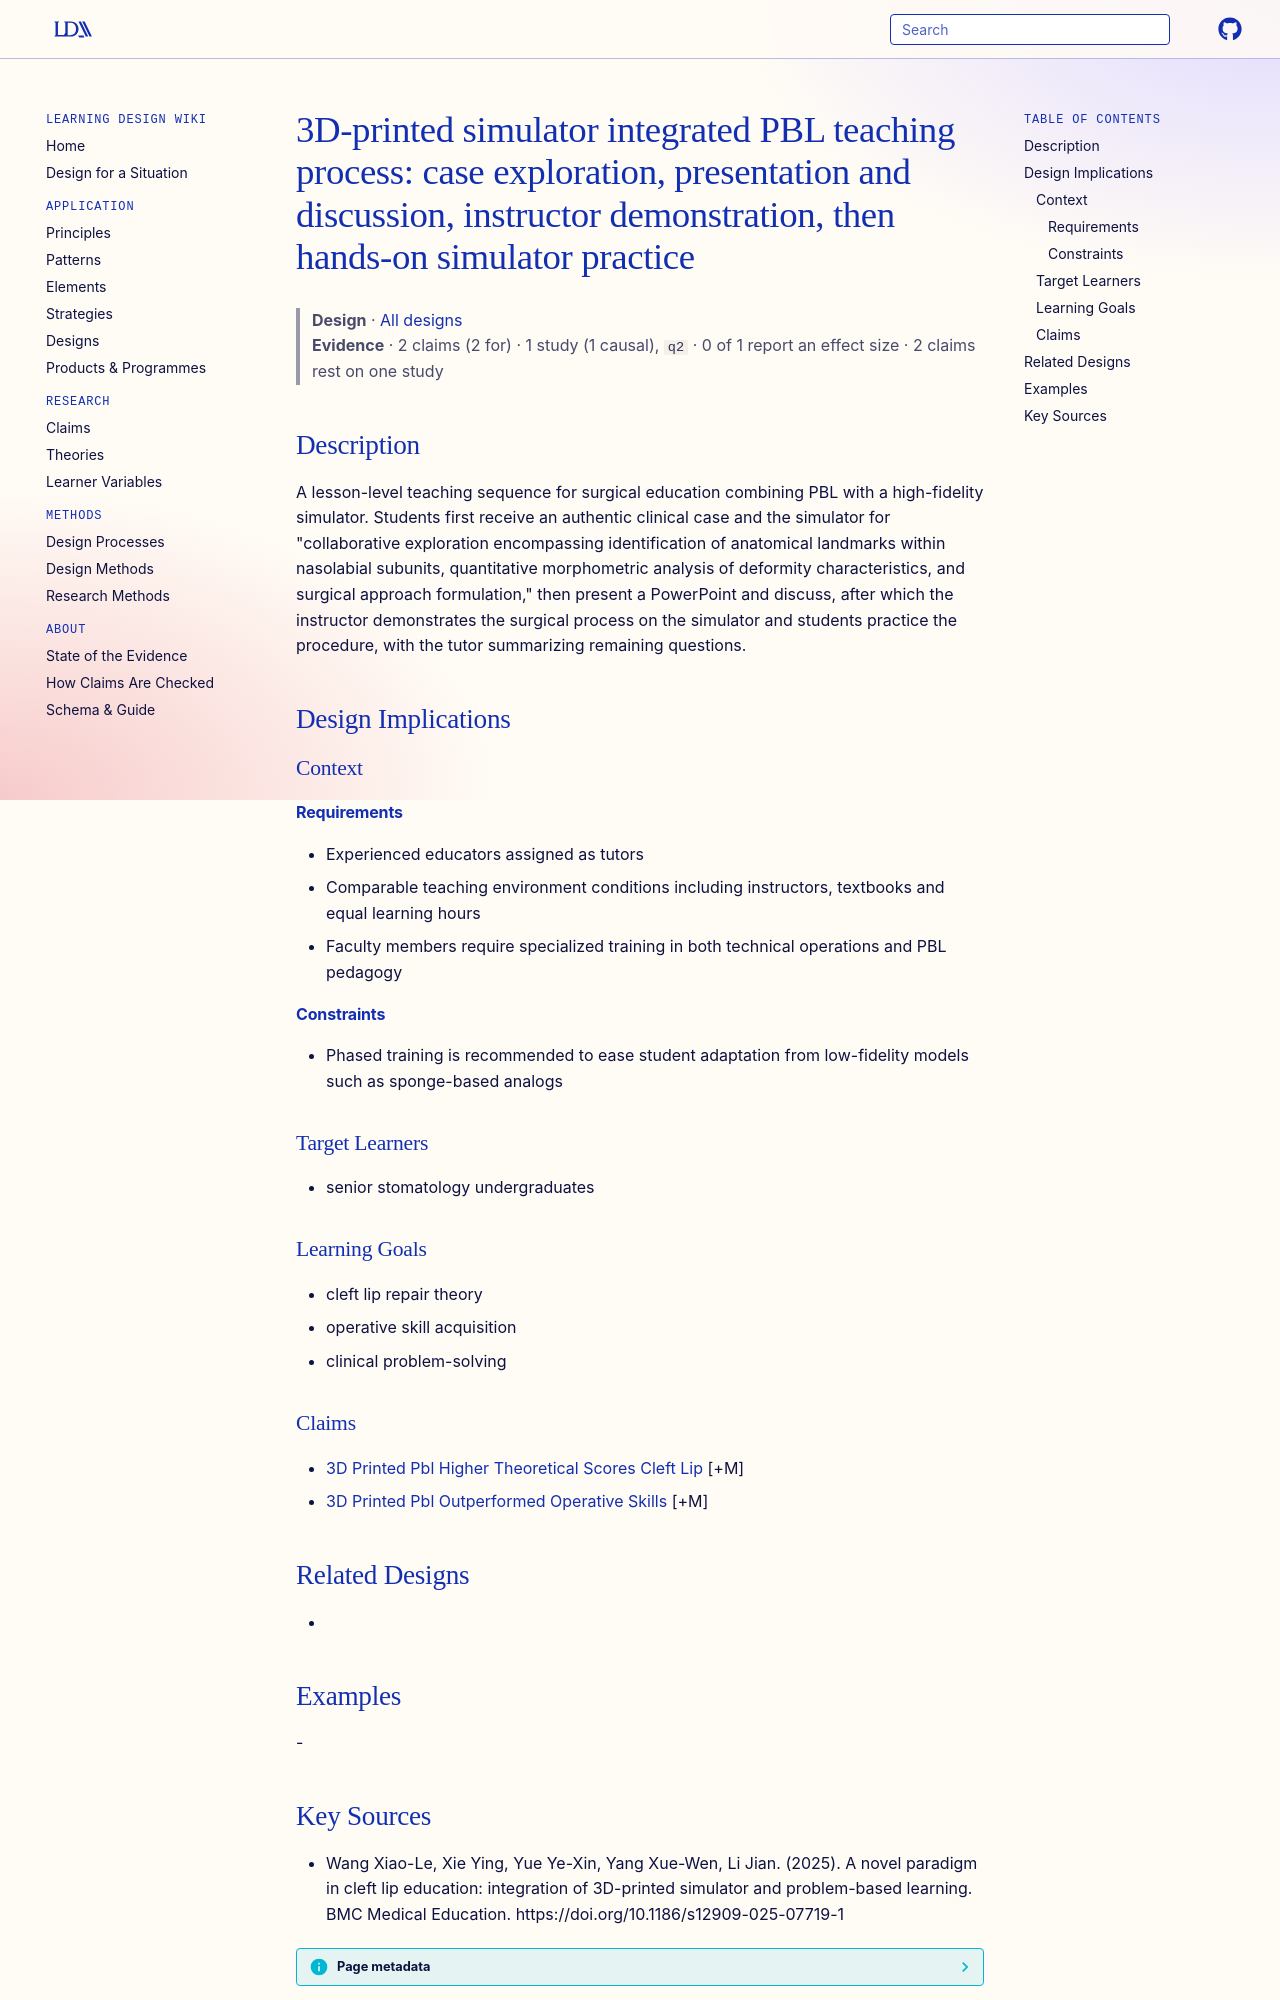

repository: Learning-Design-Alliance/learning-wiki · page: designs/3d-printed-simulator-pbl-teaching-process-pattern/index.html · generator: mkdocs

---
type: design
id: 3d-printed-simulator-pbl-teaching-process-pattern
title: "3D-printed simulator integrated PBL teaching process: case exploration, presentation and discussion, instructor demonstration, then hands-on simulator practice"
description: A lesson-level teaching sequence for surgical education combining PBL with a high-fidelity simulator.
status: review
generated:
  by: "process:settle-candidates"
  at: 2026-11-06
sources:
  - id: wang-xiao-le-2025
    resource: "https://doi.org/10.1186/s12909-025-07719-1"
    title: "Wang Xiao-Le, Xie Ying, Yue Ye-Xin, Yang Xue-Wen, Li Jian. (2025). A novel paradigm in cleft lip education: integration of 3D-printed simulator and problem-based learning. BMC Medical Education. https://doi.org/10.1186/s12909-025-07719-1"
    author: Wang Xiao-Le, Xie Ying, Yue Ye-Xin, Yang Xue-Wen, Li Jian
---

# 3D-printed simulator integrated PBL teaching process: case exploration, presentation and discussion, instructor demonstration, then hands-on simulator practice

> **Design** · [All designs](index.md)
> **Evidence** · 2 claims (2 for) · 1 study (1 causal), `q2` · 0 of 1 report an effect size · 2 claims rest on one study

## Description
A lesson-level teaching sequence for surgical education combining PBL with a high-fidelity simulator. Students first receive an authentic clinical case and the simulator for "collaborative exploration encompassing identification of anatomical landmarks within nasolabial subunits, quantitative morphometric analysis of deformity characteristics, and surgical approach formulation," then present a PowerPoint and discuss, after which the instructor demonstrates the surgical process on the simulator and students practice the procedure, with the tutor summarizing remaining questions.

## Design Implications

### Context
#### Requirements
- Experienced educators assigned as tutors
- Comparable teaching environment conditions including instructors, textbooks and equal learning hours
- Faculty members require specialized training in both technical operations and PBL pedagogy
#### Constraints
- Phased training is recommended to ease student adaptation from low-fidelity models such as sponge-based analogs

### Target Learners
- senior stomatology undergraduates

### Learning Goals
- cleft lip repair theory
- operative skill acquisition
- clinical problem-solving

### Claims
- [3D Printed Pbl Higher Theoretical Scores Cleft Lip](../claims/3d-printed-pbl-higher-theoretical-scores-cleft-lip.md) [+M]
- [3D Printed Pbl Outperformed Operative Skills](../claims/3d-printed-pbl-outperformed-operative-skills.md) [+M]

## Related Designs
- 

## Examples
-
